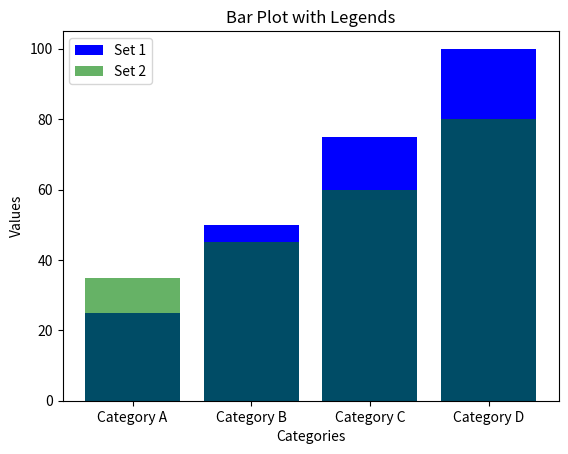

Write the Python code that produced this figure.
# Legends

import matplotlib.pyplot as plt

categories = ["Category A", "Category B", "Category C", "Category D"]
values_set1 = [25, 50, 75, 100]
values_set2 = [35, 45, 60, 80]

plt.bar(categories, values_set1, label="Set 1", color="blue")

plt.bar(categories, values_set2, label="Set 2", color="green", alpha=0.6)

plt.xlabel("Categories")
plt.ylabel("Values")
plt.title("Bar Plot with Legends")
plt.legend()

plt.show()